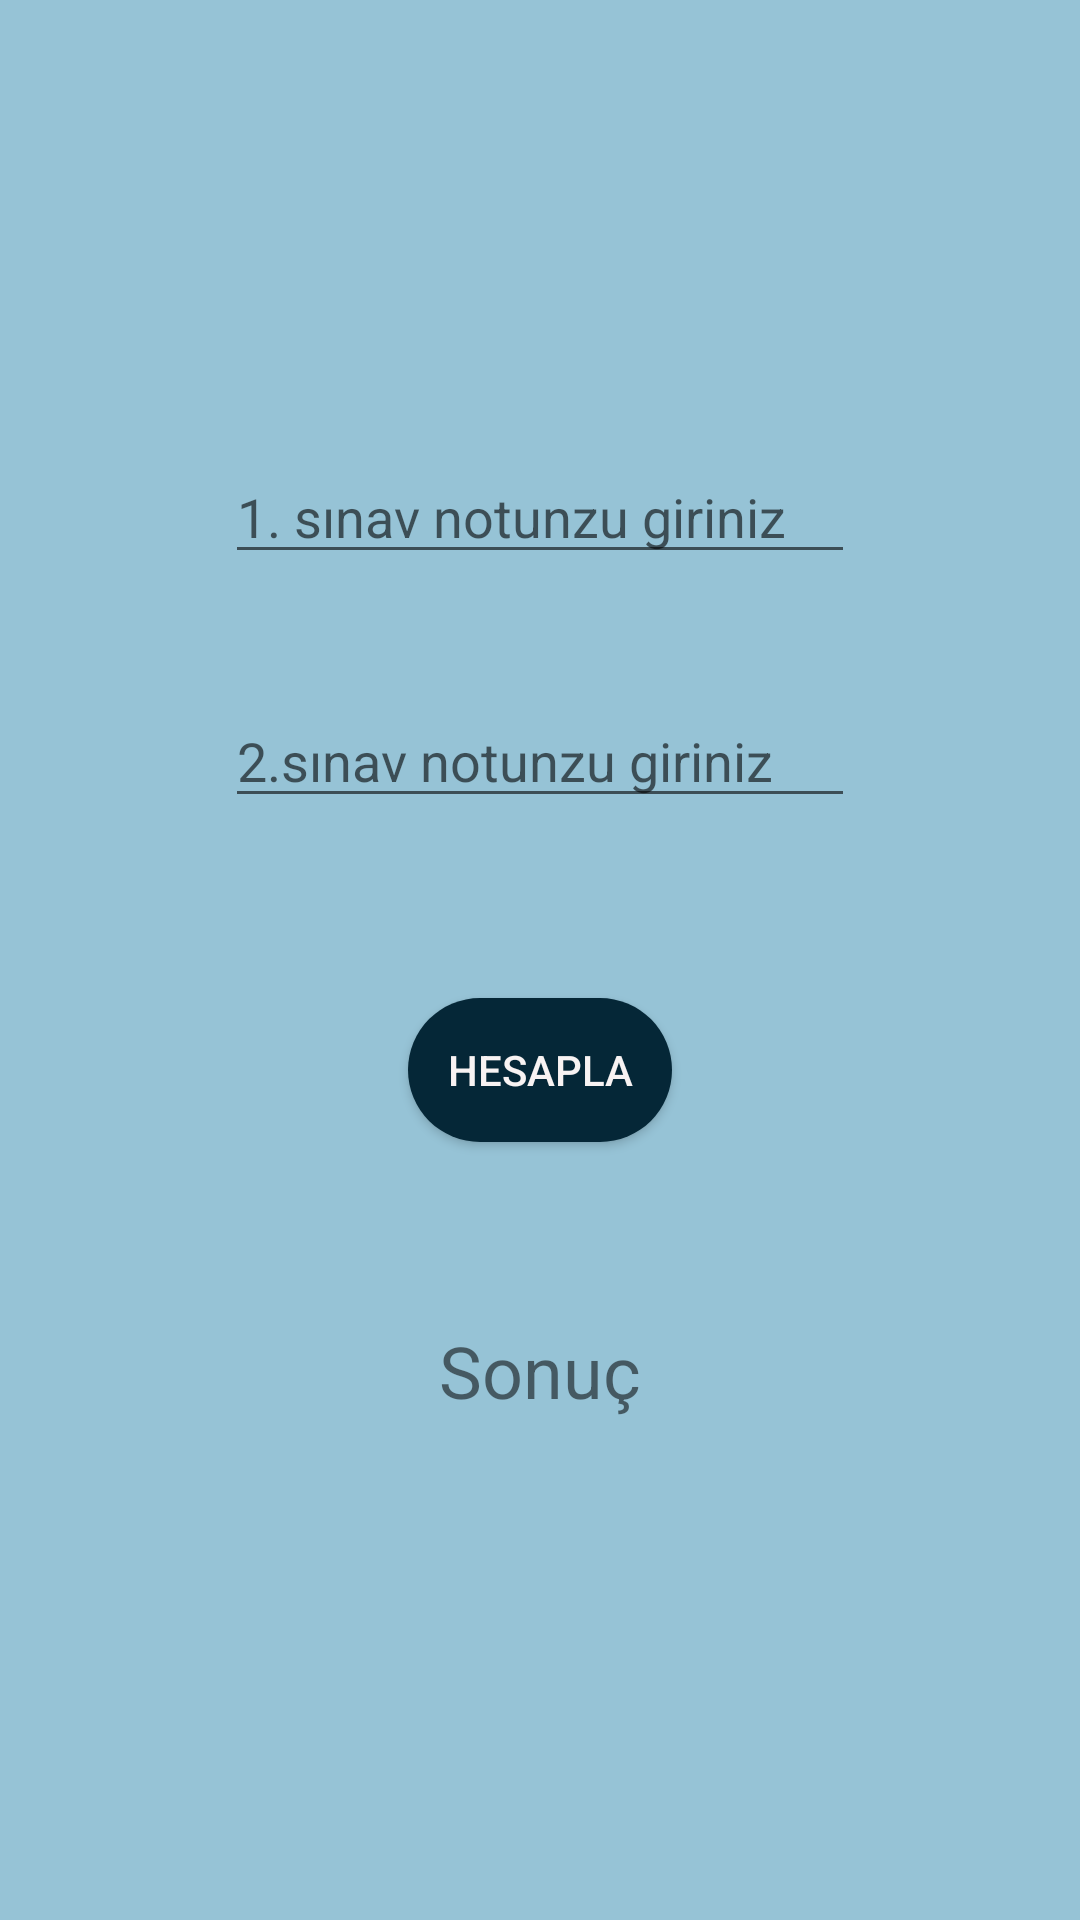

Android layout source for this screen:
<!-- AndroidManifest.xml: application theme Theme.NotOrtalamasiUygulamasi -->
<!-- res/layout/activity_otuzyetmis.xml -->
<?xml version="1.0" encoding="utf-8"?>
<androidx.constraintlayout.widget.ConstraintLayout xmlns:android="http://schemas.android.com/apk/res/android"
    xmlns:app="http://schemas.android.com/apk/res-auto"
    xmlns:tools="http://schemas.android.com/tools"
    android:layout_width="match_parent"
    android:layout_height="match_parent"
    android:background="#96C3D6"
    tools:context=".otuzyetmis">

    <EditText
        android:id="@+id/editTextNumber4"
        android:layout_width="wrap_content"
        android:layout_height="wrap_content"
        android:layout_marginTop="150dp"
        android:ems="10"
        android:hint="@string/sinav1"
        android:inputType="number"
        app:layout_constraintEnd_toEndOf="parent"
        app:layout_constraintHorizontal_bias="0.5"
        app:layout_constraintStart_toStartOf="parent"
        app:layout_constraintTop_toTopOf="parent" />

    <EditText
        android:id="@+id/editTextNumber5"
        android:layout_width="wrap_content"
        android:layout_height="wrap_content"
        android:layout_marginTop="40dp"
        android:ems="10"
        android:hint="@string/sinav2"
        android:inputType="number"
        app:layout_constraintEnd_toEndOf="parent"
        app:layout_constraintHorizontal_bias="0.5"
        app:layout_constraintStart_toStartOf="parent"
        app:layout_constraintTop_toBottomOf="@+id/editTextNumber4" />

    <androidx.appcompat.widget.AppCompatButton
        android:id="@+id/button4"
        android:layout_width="wrap_content"
        android:layout_height="wrap_content"
        android:layout_marginTop="60dp"
        android:background="@drawable/buttonarkaplan"
        android:text="@string/hesapla"
        android:textColor="#F8F3F3"
        app:layout_constraintEnd_toEndOf="parent"
        app:layout_constraintHorizontal_bias="0.5"
        app:layout_constraintStart_toStartOf="parent"
        app:layout_constraintTop_toBottomOf="@+id/editTextNumber5" />

    <TextView
        android:id="@+id/textView2"
        android:layout_width="wrap_content"
        android:layout_height="wrap_content"
        android:layout_marginTop="60dp"
        android:text="@string/sonuctext"
        android:textSize="24dp"
        app:layout_constraintEnd_toEndOf="parent"
        app:layout_constraintHorizontal_bias="0.5"
        app:layout_constraintStart_toStartOf="parent"
        app:layout_constraintTop_toBottomOf="@+id/button4" />
</androidx.constraintlayout.widget.ConstraintLayout>
<!-- resources referenced by this layout -->
<resources>
  <!-- drawable buttonarkaplan (drawable) -->
  <?xml version="1.0" encoding="utf-8"?>
  <shape xmlns:android="http://schemas.android.com/apk/res/android">
      <solid android:color="#052737"/>
      <corners android:radius="30dp"/>
  </shape>
  <string name="hesapla">Hesapla</string>
  <string name="sinav1">1. sınav notunzu giriniz</string>
  <string name="sinav2">2.sınav notunzu giriniz</string>
  <string name="sonuctext">Sonuç</string>
  <style name="Theme.NotOrtalamasiUygulamasi" parent="Theme.MaterialComponents.DayNight.DarkActionBar">
          
          <item name="colorPrimary">@color/purple_500</item>
          <item name="colorPrimaryVariant">@color/purple_700</item>
          <item name="colorOnPrimary">@color/white</item>
          
          <item name="colorSecondary">@color/teal_200</item>
          <item name="colorSecondaryVariant">@color/teal_700</item>
          <item name="colorOnSecondary">@color/black</item>
          
          <item name="android:statusBarColor">?attr/colorPrimaryVariant</item>
          
      </style>
  <color name="purple_500">#FF6200EE</color>
  <color name="purple_700">#FF3700B3</color>
  <color name="white">#FFFFFFFF</color>
  <color name="teal_200">#FF03DAC5</color>
  <color name="teal_700">#FF018786</color>
  <color name="black">#FF000000</color>
</resources>
